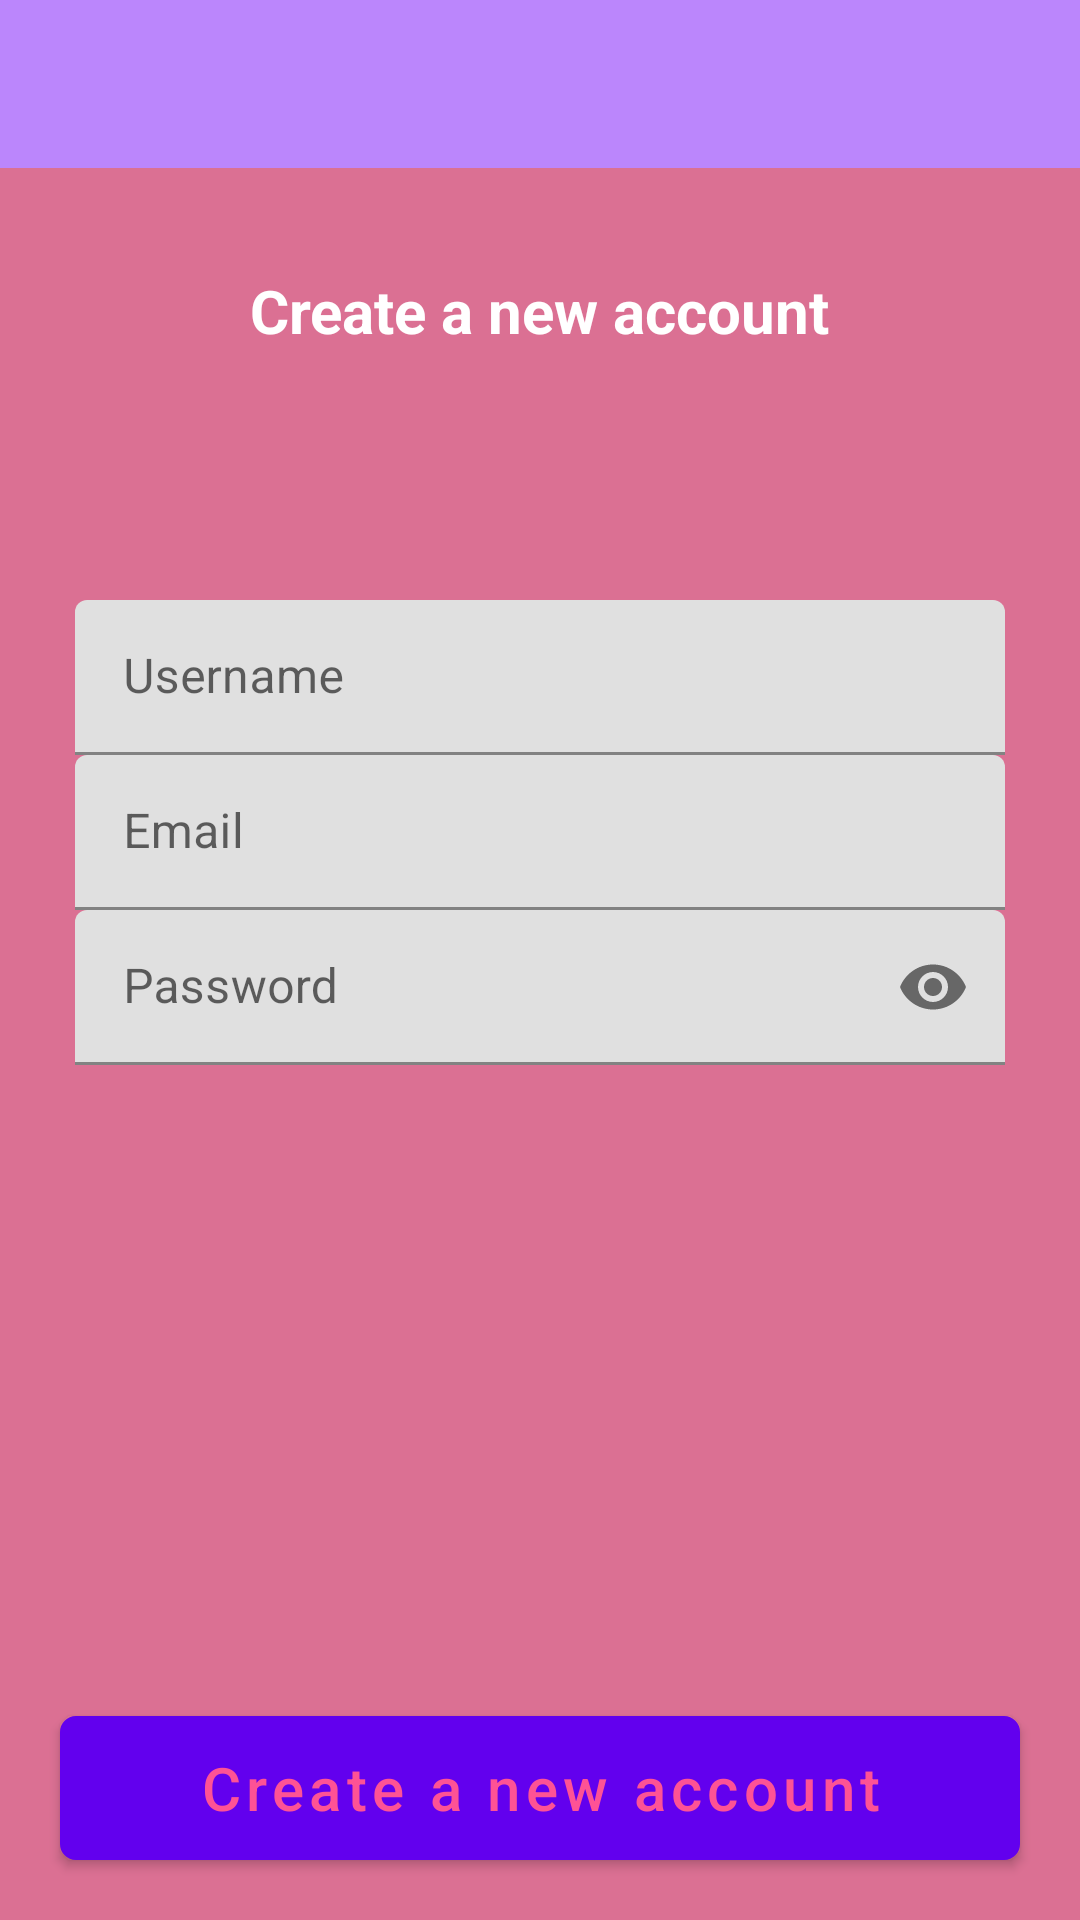

Android layout source for this screen:
<!-- AndroidManifest.xml: application theme Theme.ChatApp -->
<!-- res/layout/activity_register.xml -->
<?xml version="1.0" encoding="utf-8"?>
<RelativeLayout
    xmlns:android="http://schemas.android.com/apk/res/android"
    xmlns:tools="http://schemas.android.com/tools"
    xmlns:app="http://schemas.android.com/apk/res-auto"
    android:layout_width="match_parent"
    android:layout_height="match_parent"
    android:background="@color/pink"
    tools:context=".RegisterActivity">

    <include
        layout="@layout/bar_layout"
        android:id="@+id/toolbar"/>


    <TextView
        android:layout_width="wrap_content"
        android:layout_height="wrap_content"
        android:layout_centerHorizontal="true"
        android:layout_marginTop="90dp"
        android:textStyle="bold"
        android:text="@string/registration"
        android:textColor="#FFFFFF"
        android:textSize="20sp" />

    <LinearLayout
        android:id="@+id/input_group"
        android:layout_width="match_parent"
        android:layout_height="wrap_content"
        android:orientation="vertical"
        android:layout_marginLeft="25dp"
        android:layout_marginRight="25dp"
        android:layout_marginTop="200dp"
        android:gravity="center_horizontal">

        <com.google.android.material.textfield.TextInputLayout
            android:id="@+id/et_username_layout"
            android:layout_width="match_parent"
            android:layout_height="wrap_content"
            android:layout_gravity="center_horizontal">

            <EditText
                android:id="@+id/editTextUsername"
                android:layout_width="match_parent"
                android:layout_height="wrap_content"
                android:background="@drawable/edit_text_top"
                android:hint="Username"
                android:inputType="textPersonName"
                android:ems="10"
                android:padding="15dp"
                android:importantForAutofill="no" />
        </com.google.android.material.textfield.TextInputLayout>

        <com.google.android.material.textfield.TextInputLayout
            android:id="@+id/et_email_layout"
            android:layout_width="match_parent"
            android:layout_height="wrap_content"
            android:layout_gravity="center_horizontal">
            <EditText
                android:id="@+id/edit_text_email"
                android:layout_width="match_parent"
                android:layout_height="wrap_content"
                android:background="@drawable/edit_text_middle"
                android:hint="Email"
                android:inputType="textEmailAddress"
                android:padding="15dp"
                android:ems="10"/>
        </com.google.android.material.textfield.TextInputLayout>

        <com.google.android.material.textfield.TextInputLayout
            android:id="@+id/et_password_layout"
            android:layout_width="match_parent"
            android:layout_height="wrap_content"
            app:passwordToggleEnabled="true">
            <EditText
                android:id="@+id/edit_text_password"
                android:layout_width="match_parent"
                android:layout_height="wrap_content"
                android:background="@drawable/edit_text_middle"
                android:hint="Password"
                android:inputType="textPassword"
                android:padding="15dp"
                android:ems="10" />
        </com.google.android.material.textfield.TextInputLayout>

    </LinearLayout>

    <Button
        android:id="@+id/button_register"
        android:layout_width="match_parent"
        android:layout_height="wrap_content"
        android:layout_alignParentBottom="true"
        android:layout_marginTop="10dp"
        android:background="@drawable/button"
        android:foreground="?android:attr/selectableItemBackground"
        android:layout_marginRight="20dp"
        android:layout_marginLeft="20dp"
        android:layout_marginBottom="20dp"
        android:text="@string/registration"
        android:textAllCaps="false"
        android:textColor="#FE5295"
        android:textSize="20sp" />
</RelativeLayout>
<!-- res/layout/bar_layout.xml (included above) -->
<?xml version="1.0" encoding="utf-8"?>
<androidx.appcompat.widget.Toolbar xmlns:android="http://schemas.android.com/apk/res/android"
    android:layout_width="match_parent"
    android:layout_height="wrap_content"
    android:id="@+id/toolbar"
    android:background="@color/purple_200">

</androidx.appcompat.widget.Toolbar>
<!-- resources referenced by this layout -->
<resources>
  <color name="pink">#db7093</color>
  <color name="purple_200">#FFBB86FC</color>
  <!-- drawable button (drawable) -->
  <?xml version="1.0" encoding="utf-8"?>
  <layer-list xmlns:android="http://schemas.android.com/apk/res/android">
      <item>
          <shape>
              <corners android:radius="5dp"/>
              <solid android:color="#F2F2F2" />
              <stroke android:width="0.5dp" android:color="#FFBB86FC" />
          </shape>
      </item>
  </layer-list>
  <string name="registration">Create a new account</string>
  <style name="Theme.ChatApp" parent="Theme.MaterialComponents.DayNight.DarkActionBar">
          
          <item name="colorPrimary">@color/purple_500</item>
          <item name="colorPrimaryVariant">@color/purple_700</item>
          <item name="colorOnPrimary">@color/white</item>
          
          <item name="colorSecondary">@color/teal_200</item>
          <item name="colorSecondaryVariant">@color/teal_700</item>
          <item name="colorOnSecondary">@color/black</item>
          
          <item name="android:statusBarColor" tools:targetApi="l">?attr/colorPrimaryVariant</item>
          
          <item name="windowActionBar">false</item>
          <item name="windowNoTitle">true</item>
      </style>
  <color name="purple_500">#FF6200EE</color>
  <color name="purple_700">#FF3700B3</color>
  <color name="white">#FFFFFFFF</color>
  <color name="teal_200">#FF03DAC5</color>
  <color name="teal_700">#FF018786</color>
  <color name="black">#FF000000</color>
</resources>
